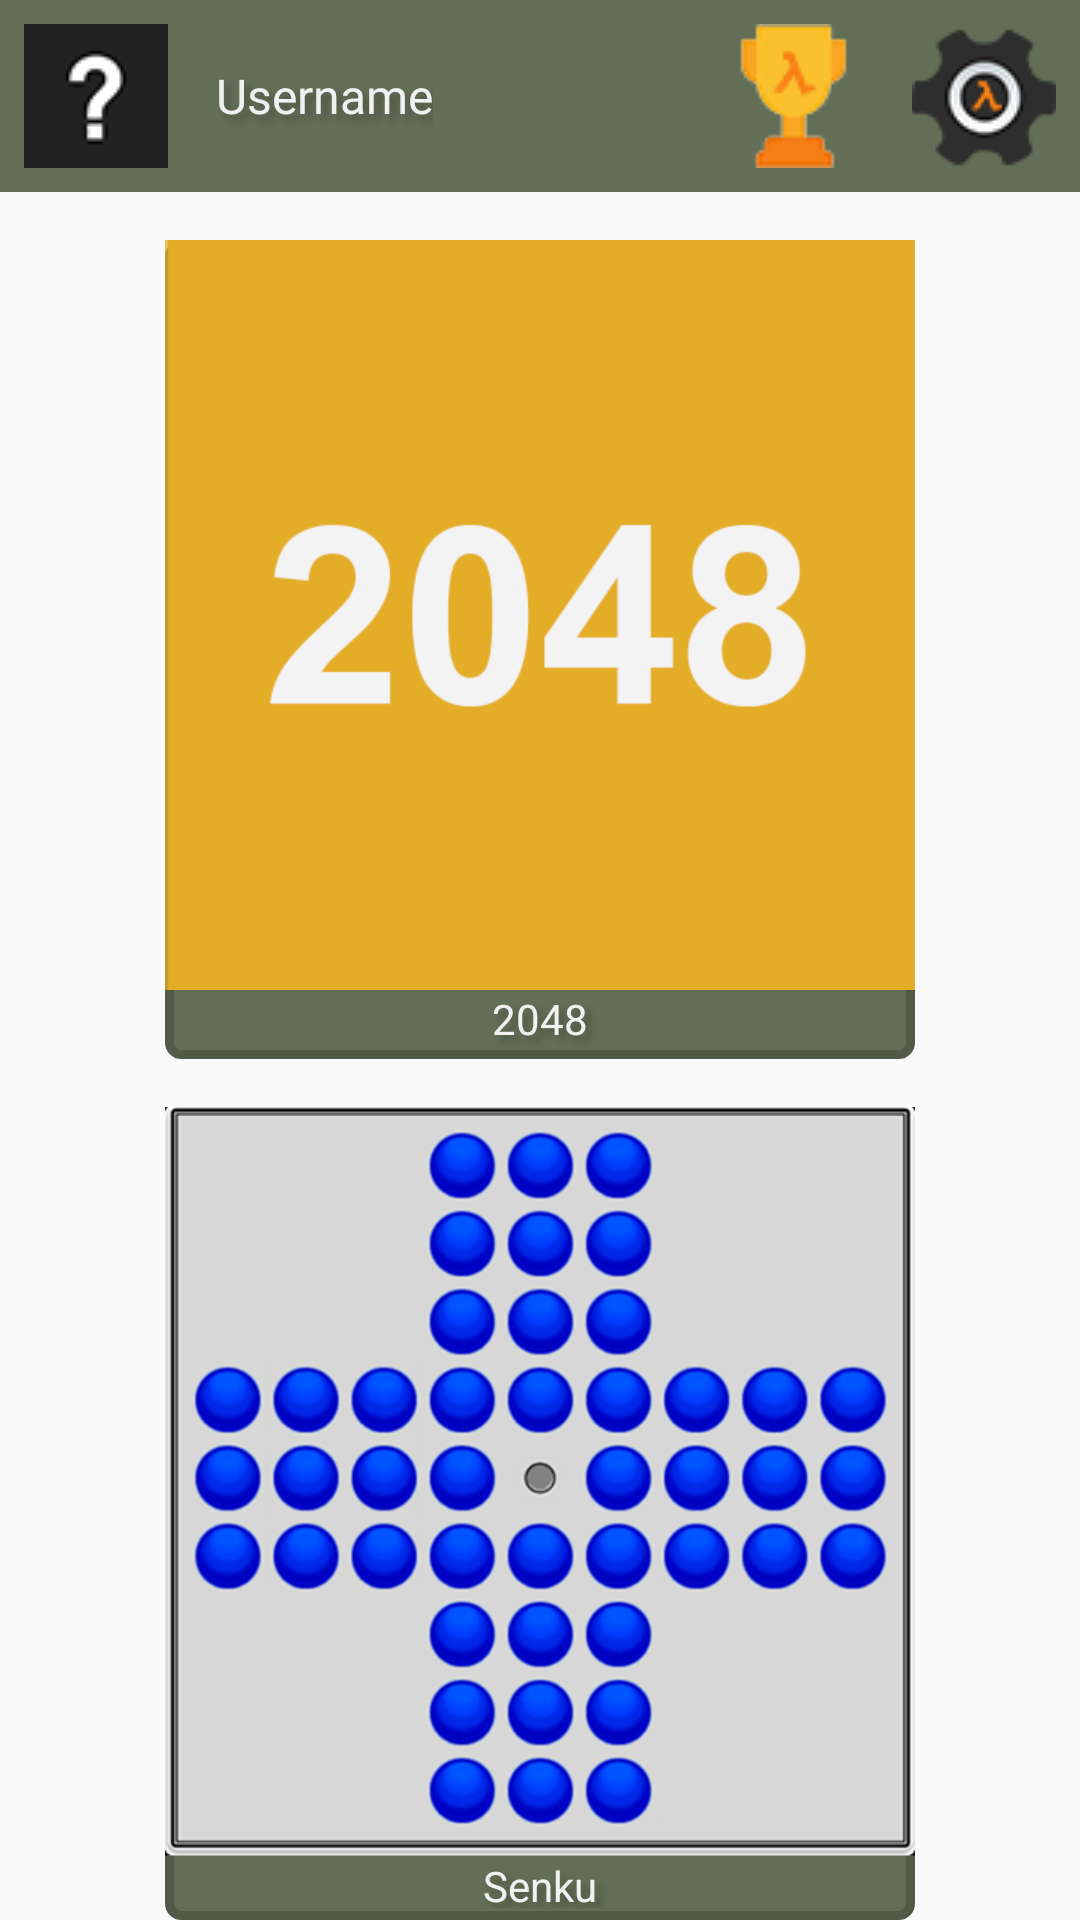

This screen was rendered from an Android layout file. Write that file and the resources it references.
<!-- AndroidManifest.xml: application theme Theme.PM_GameCenter -->
<!-- res/layout/screen_hub.xml -->
<?xml version="1.0" encoding="utf-8"?>
<FrameLayout xmlns:android="http://schemas.android.com/apk/res/android"
    xmlns:app="http://schemas.android.com/apk/res-auto"
    android:layout_width="match_parent"
    android:layout_height="match_parent"
    android:orientation="vertical">

    <ImageView
        android:id="@+id/app_background"
        android:layout_width="match_parent"
        android:layout_height="wrap_content"
        android:contentDescription="@string/gameCenterBG_contentDescription"
        android:scaleType="centerCrop"
        android:src="@drawable/bmp_gamecenter_background" />

    <LinearLayout
        android:id="@+id/vertical_layout"
        android:layout_width="match_parent"
        android:layout_height="match_parent"
        android:gravity="center_horizontal"
        android:orientation="vertical">

        <LinearLayout
            android:id="@+id/navbar_main"
            android:layout_width="match_parent"
            android:layout_height="wrap_content"
            android:background="@color/olive_background"
            android:gravity="center_vertical"
            android:orientation="horizontal">

            <LinearLayout
                android:id="@+id/navbar_left"
                android:layout_width="wrap_content"
                android:layout_height="wrap_content"
                android:gravity="center"
                android:orientation="horizontal">

                <ImageView
                    android:id="@+id/navbar_logo"
                    android:layout_width="wrap_content"
                    android:layout_height="wrap_content"
                    android:layout_margin="8dp"
                    android:scaleType="centerCrop"
                    android:src="@drawable/bmp_avatar_default_s" />

                <TextView
                    android:id="@+id/navbar_username"
                    style="@style/BasicTextStyle"
                    android:text="Username" />
            </LinearLayout>

            <LinearLayout
                android:id="@+id/navbar_right"
                android:layout_width="match_parent"
                android:layout_height="wrap_content"
                android:gravity="end"
                android:orientation="horizontal">

                <ImageView
                    android:id="@+id/navbar_leaderboards"
                    android:layout_width="wrap_content"
                    android:layout_height="wrap_content"
                    android:layout_margin="8dp"
                    android:src="@drawable/bmp_leaderboards_s" />

                <ImageView
                    android:id="@+id/navbar_settings"
                    android:layout_width="wrap_content"
                    android:layout_height="wrap_content"
                    android:layout_margin="8dp"
                    android:src="@drawable/bmp_settings_s" />
            </LinearLayout>


        </LinearLayout>

        <LinearLayout
            android:id="@+id/gamecards_main"
            android:layout_width="match_parent"
            android:layout_height="match_parent"
            android:gravity="center"
            android:orientation="vertical">

            <LinearLayout
                android:id="@+id/game1_main"
                style="@style/GameCardBackgroundStyle"
                android:layout_width="wrap_content"
                android:layout_height="wrap_content"
                android:orientation="vertical">

                <ImageView
                    android:id="@+id/game1_bitmap"
                    android:layout_width="250dp"
                    android:layout_height="250dp"
                    android:src="@drawable/bmp_game1_logo" />

                <TextView
                    android:id="@+id/game1_title"
                    style="@style/GameCardTextStyle"
                    android:text="@string/gameCard1_Title" />

            </LinearLayout>

            <LinearLayout
                android:id="@+id/game2_main"
                style="@style/GameCardBackgroundStyle"
                android:layout_width="wrap_content"
                android:layout_height="wrap_content"
                android:orientation="vertical">

                <ImageView
                    android:id="@+id/game2_bitmap"
                    android:layout_width="250dp"
                    android:layout_height="250dp"
                    android:background="@drawable/bmp_game2_logo" />

                <TextView
                    android:id="@+id/game2_title"
                    style="@style/GameCardTextStyle"
                    android:text="@string/gameCard2_Title" />

            </LinearLayout>
        </LinearLayout>

    </LinearLayout>


</FrameLayout>
<!-- resources referenced by this layout -->
<resources>
  <color name="olive_background">#626E56</color>
  <!-- drawable bmp_avatar_default_s: png bitmap (drawable, 1054 bytes) -->
  <!-- drawable bmp_game1_logo: png bitmap (drawable, 13095 bytes) -->
  <!-- drawable bmp_game2_logo: png bitmap (drawable, 153773 bytes) -->
  <!-- drawable bmp_leaderboards_s: png bitmap (drawable, 2490 bytes) -->
  <!-- drawable bmp_settings_s: png bitmap (drawable, 2661 bytes) -->
  <string name="gameCard1_Title">2048</string>
  <string name="gameCard2_Title">Senku</string>
  <string name="gameCenterBG_contentDescription">PM_GameCenter</string>
  <style name="BasicTextStyle">
          <item name="android:layout_width">match_parent</item>
          <item name="android:layout_height">wrap_content</item>
  
          <item name="android:layout_marginStart">8dp</item>
          <item name="android:layout_marginEnd">8dp</item>
          <item name="android:layout_marginTop">8dp</item>
          <item name="android:layout_marginBottom">8dp</item>
  
          <item name="android:fontFamily">@font/roboto_medium</item>
          <item name="android:textColor">@color/white</item>
          <item name="android:textSize">16sp</item>
  
  
          <item name="android:shadowColor">@color/shadowColor</item>
          <item name="android:shadowDx">6</item>
          <item name="android:shadowDy">6</item>
          <item name="android:shadowRadius">5</item>
      </style>
  <style name="GameCardBackgroundStyle">
          <item name="android:layout_width">wrap_content</item>
          <item name="android:layout_height">wrap_content</item>
          <item name="android:layout_marginTop">16dp</item>
          <item name="android:background">@drawable/background_olive</item>
          <item name="android:orientation">vertical</item>
          <item name="android:layout_marginStart">8dp</item>
          <item name="android:layout_marginEnd">8dp</item>
          <item name="android:padding">0dp</item>
      </style>
  <style name="GameCardTextStyle">
          <item name="android:layout_width">match_parent</item>
          <item name="android:layout_height">wrap_content</item>
  
          <item name="android:layout_marginStart">8dp</item>
          <item name="android:layout_marginEnd">8dp</item>
          <item name="android:layout_marginTop">0dp</item>
          <item name="android:layout_marginBottom">4dp</item>
  
          <item name="android:gravity">center</item>
          <item name="android:textAlignment">center</item>
          <item name="android:textColor">@color/white</item>
  
          <item name="android:shadowColor">@color/shadowColor</item>
          <item name="android:shadowDx">6</item>
          <item name="android:shadowDy">6</item>
          <item name="android:shadowRadius">5</item>
      </style>
  <style name="Theme.PM_GameCenter" parent="Theme.AppCompat.Light.NoActionBar">
      </style>
  <color name="white">#F1F1F1</color>
  <color name="shadowColor">#5C322A20</color>
  <!-- drawable background_olive (drawable) -->
  <?xml version="1.0" encoding="utf-8"?>
  <shape xmlns:android="http://schemas.android.com/apk/res/android"
      android:shape="rectangle">
      <solid android:color="@color/olive_background"/> 
      <corners android:radius="4sp"/> 
      <stroke
          android:width="3dp"
          android:color="@color/olive_border" />
  </shape>
  <color name="olive_border">#505A47</color>
</resources>
